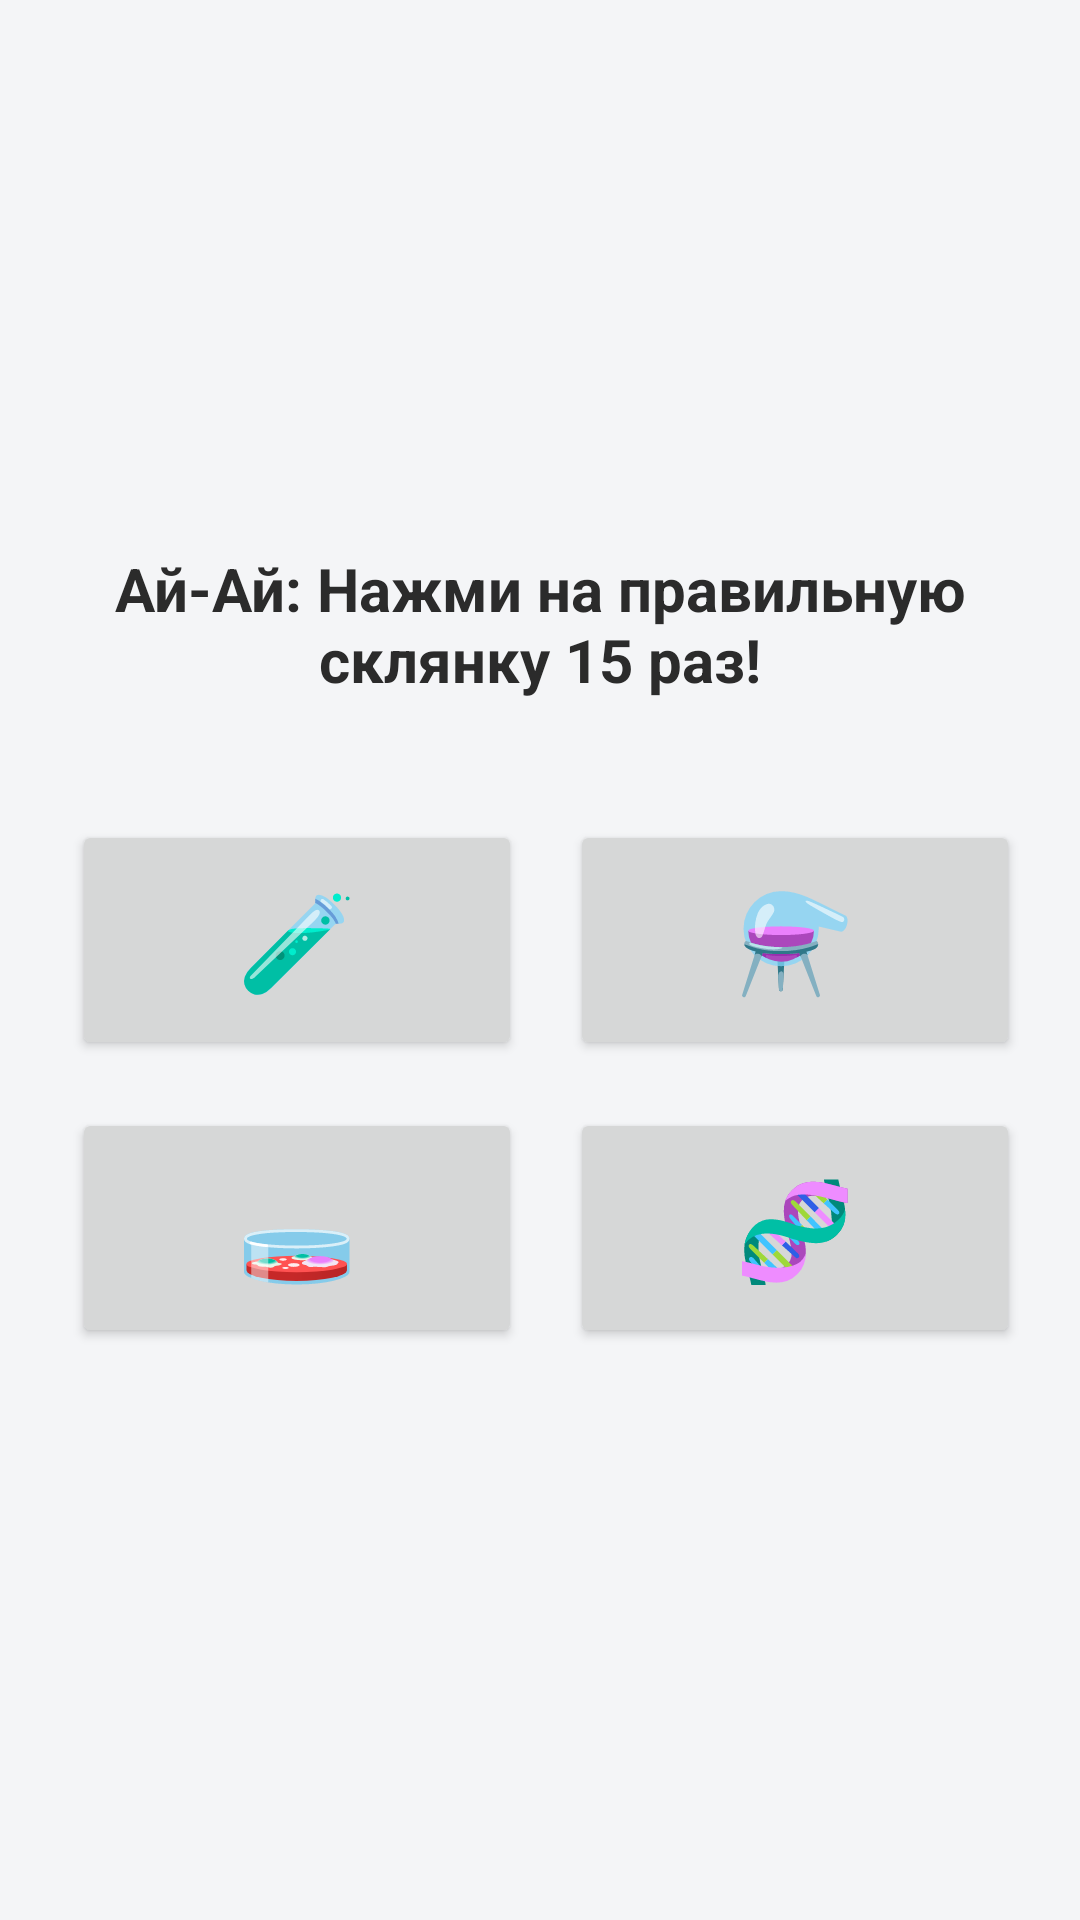

The Android layout XML behind this screen, and the referenced resources:
<!-- AndroidManifest.xml: application theme Theme.Material3.DayNight.NoActionBar -->
<!-- res/layout/activity_reaction.xml -->
<?xml version="1.0" encoding="utf-8"?>
<LinearLayout xmlns:android="http://schemas.android.com/apk/res/android"
    android:layout_width="match_parent" android:layout_height="match_parent"
    android:orientation="vertical" android:background="@color/ochakovo_gray" android:padding="16dp" android:gravity="center">

    <TextView android:id="@+id/tvStatus" android:layout_width="wrap_content" android:layout_height="wrap_content"
        android:text="Ай-Ай: Нажми на правильную склянку 15 раз!" android:textSize="20sp" android:textStyle="bold" android:textColor="@color/ochakovo_dark" android:layout_marginBottom="32dp" android:gravity="center"/>

    <GridLayout android:layout_width="match_parent" android:layout_height="wrap_content" android:columnCount="2">
        <Button android:id="@+id/btn1" android:layout_width="150dp" android:layout_height="80dp" android:text="🧪" android:textSize="32sp" android:layout_margin="8dp"/>
        <Button android:id="@+id/btn2" android:layout_width="150dp" android:layout_height="80dp" android:text="⚗️" android:textSize="32sp" android:layout_margin="8dp"/>
        <Button android:id="@+id/btn3" android:layout_width="150dp" android:layout_height="80dp" android:text="🧫" android:textSize="32sp" android:layout_margin="8dp"/>
        <Button android:id="@+id/btn4" android:layout_width="150dp" android:layout_height="80dp" android:text="🧬" android:textSize="32sp" android:layout_margin="8dp"/>
    </GridLayout>
</LinearLayout>
<!-- resources referenced by this layout -->
<resources>
  <color name="ochakovo_dark">#2B2B2B</color>
  <color name="ochakovo_gray">#F4F5F7</color>
</resources>
